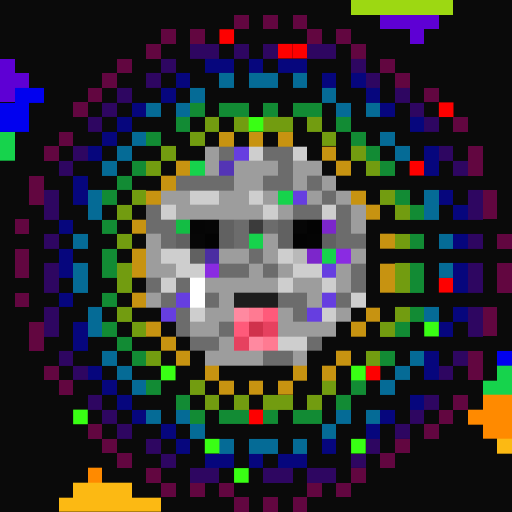
t = 0.00 s
t = 0.11 s: frame unchanged from t = 0.00 s, image omitted
t = 0.34 s: frame unchanged from t = 0.00 s, image omitted
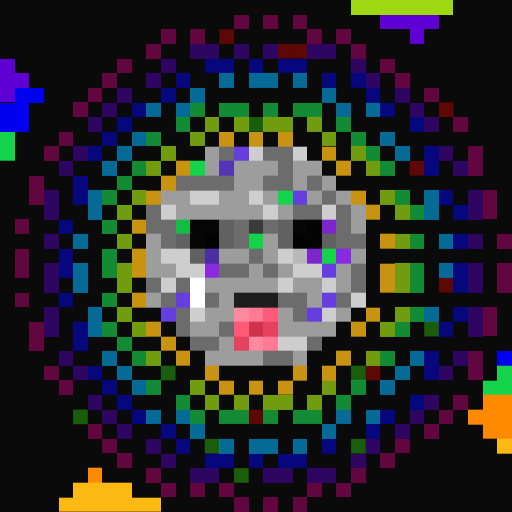
t = 0.45 s
t = 0.56 s: frame unchanged from t = 0.45 s, image omitted
t = 0.79 s: frame unchanged from t = 0.45 s, image omitted

The animated SVG that drew these frames (rendered in a browser with its animation timeline set to each time). Animation: 1 CSS @keyframes rule; one cycle of 0.90 s, repeats indefinitely.

<svg viewBox="0 0 35 35" shape-rendering="crispEdges" xmlns="http://www.w3.org/2000/svg"><style>@keyframes fl{0%,100%{opacity:1}50%{opacity:.34}}.a0{animation:fl 0.9s steps(1,end) infinite}</style><rect width="35" height="35" fill="#0a0a0a"/><path fill="#9dd812" d="M24 0h7v1H24z"/><path fill="#620640" d="M16 1h1v1H16zM18 1h1v1H18zM20 1h1v1H20zM11 2h1v1H11zM13 2h1v1H13zM21 2h1v1H21zM23 2h1v1H23zM10 3h1v1H10zM24 3h1v1H24zM8 4h1v1H8zM26 4h1v1H26zM7 5h1v1H7zM27 5h1v1H27zM6 6h1v1H6zM29 6h1v1H29zM5 7h1v1H5zM31 8h1v1H31zM4 9h1v1H4zM3 10h1v1H3zM32 10h1v1H32zM32 11h1v1H32zM2 12h1v1H2zM2 13h1v1H2zM33 13h1v1H33zM33 14h1v1H33zM1 15h1v1H1zM34 16h1v1H34zM1 17h1v1H1zM1 18h1v1H1zM34 18h1v1H34zM34 19h1v1H34zM1 20h1v1H1zM33 21h1v1H33zM2 22h1v1H2zM33 22h1v1H33zM2 23h1v1H2zM32 24h1v1H32zM3 25h1v1H3zM32 25h1v1H32zM4 26h1v1H4zM31 27h1v1H31zM30 28h1v1H30zM6 29h1v1H6zM29 29h1v1H29zM7 30h1v1H7zM27 30h1v1H27zM8 31h1v1H8zM26 31h1v1H26zM10 32h1v1H10zM24 32h1v1H24zM11 33h1v1H11zM13 33h1v1H13zM15 33h1v1H15zM21 33h1v1H21zM23 33h1v1H23zM16 34h1v1H16zM18 34h1v1H18zM20 34h1v1H20z"/><path fill="#5e00d4" d="M26 1h4v1H26zM28 2h1v1H28zM0 4h1v1H0zM0 5h2v1H0zM0 6h1v1H0z"/><g fill="#fe0000"><rect x="15" y="2" width="1" height="1" class="a0"/><rect x="19" y="3" width="1" height="1" class="a0"/><rect x="20" y="3" width="1" height="1" class="a0"/><rect x="30" y="7" width="1" height="1" class="a0"/><rect x="28" y="11" width="1" height="1" class="a0"/><rect x="30" y="19" width="1" height="1" class="a0"/><rect x="25" y="25" width="1" height="1" class="a0"/><rect x="17" y="28" width="1" height="1" class="a0"/></g><path fill="#2e0661" d="M13 3h2v1H13zM16 3h1v1H16zM18 3h1v1H18zM21 3h2v1H21zM11 4h1v1H11zM24 4h1v1H24zM10 5h1v1H10zM25 5h1v1H25zM8 6h1v1H8zM27 6h1v1H27zM7 7h1v1H7zM28 7h1v1H28zM6 8h1v1H6zM29 8h1v1H29zM5 10h1v1H5zM30 10h1v1H30zM4 11h1v1H4zM31 11h1v1H31zM3 13h1v1H3zM32 13h1v1H32zM3 14h1v1H3zM32 14h1v1H32zM3 16h1v1H3zM32 16h1v1H32zM3 18h1v1H3zM32 18h1v1H32zM3 19h1v1H3zM32 19h1v1H32zM3 21h1v1H3zM32 21h1v1H32zM3 22h1v1H3zM32 22h1v1H32zM4 24h1v1H4zM31 24h1v1H31zM5 25h1v1H5zM30 25h1v1H30zM6 27h1v1H6zM29 27h1v1H29zM7 28h1v1H7zM28 28h1v1H28zM8 29h1v1H8zM27 29h1v1H27zM10 30h1v1H10zM25 30h1v1H25zM11 31h1v1H11zM24 31h1v1H24zM13 32h2v1H13zM18 32h2v1H18zM21 32h2v1H21z"/><path fill="#06067d" d="M14 4h2v1H14zM17 4h1v1H17zM19 4h2v1H19zM12 5h1v1H12zM22 5h1v1H22zM24 5h1v1H24zM11 6h1v1H11zM25 6h1v1H25zM9 7h1v1H9zM26 7h1v1H26zM8 8h1v1H8zM28 8h1v1H28zM7 9h1v1H7zM6 10h1v1H6zM29 10h1v1H29zM29 11h1v1H29zM5 12h1v1H5zM5 13h1v1H5zM30 13h1v1H30zM31 14h1v1H31zM4 15h1v1H4zM31 16h1v1H31zM4 17h1v1H4zM4 18h1v1H4zM31 18h1v1H31zM31 19h1v1H31zM4 20h1v1H4zM31 21h1v1H31zM5 22h1v1H5zM30 22h1v1H30zM5 23h1v1H5zM29 24h1v1H29zM6 25h1v1H6zM29 25h1v1H29zM7 26h1v1H7zM8 27h1v1H8zM28 27h1v1H28zM9 28h1v1H9zM26 28h1v1H26zM11 29h1v1H11zM25 29h1v1H25zM12 30h1v1H12zM22 30h1v1H22zM14 31h2v1H14zM17 31h1v1H17zM19 31h2v1H19z"/><path fill="#056b96" d="M15 5h1v1H15zM17 5h2v1H17zM20 5h1v1H20zM13 6h1v1H13zM22 6h1v1H22zM10 7h1v1H10zM12 7h1v1H12zM23 7h1v1H23zM25 7h1v1H25zM9 9h1v1H9zM26 9h1v1H26zM8 10h1v1H8zM27 10h1v1H27zM7 11h1v1H7zM6 13h1v1H6zM29 13h1v1H29zM6 14h1v1H6zM29 14h1v1H29zM5 16h1v1H5zM30 16h1v1H30zM5 18h1v1H5zM30 18h1v1H30zM5 19h1v1H5zM6 21h1v1H6zM29 21h1v1H29zM6 22h1v1H6zM7 24h1v1H7zM28 24h1v1H28zM8 25h1v1H8zM27 25h1v1H27zM9 26h1v1H9zM26 26h1v1H26zM10 28h1v1H10zM12 28h1v1H12zM23 28h1v1H23zM25 28h1v1H25zM13 29h1v1H13zM22 29h1v1H22zM15 30h1v1H15zM17 30h2v1H17zM20 30h1v1H20z"/><path fill="#0101ef" d="M1 6h2v1H1zM0 7h2v1H0zM0 8h2v1H0zM34 24h1v1H34z"/><path fill="#128b34" d="M13 7h1v1H13zM15 7h2v1H15zM18 7h1v1H18zM20 7h2v1H20zM12 8h1v1H12zM23 8h1v1H23zM10 9h1v1H10zM24 9h1v1H24zM25 10h1v1H25zM9 11h1v1H9zM26 11h1v1H26zM8 12h1v1H8zM7 13h1v1H7zM27 13h1v1H27zM28 14h1v1H28zM7 15h1v1H7zM28 16h1v1H28zM7 17h1v1H7zM7 18h1v1H7zM28 18h1v1H28zM28 19h1v1H28zM7 20h1v1H7zM28 21h1v1H28zM7 22h1v1H7zM27 22h1v1H27zM8 23h1v1H8zM9 24h1v1H9zM26 24h1v1H26zM10 26h1v1H10zM24 26h1v1H24zM12 27h1v1H12zM23 27h1v1H23zM13 28h1v1H13zM15 28h2v1H15zM18 28h1v1H18zM20 28h2v1H20z"/><path fill="#729c10" d="M14 8h1v1H14zM16 8h1v1H16zM18 8h2v1H18zM21 8h1v1H21zM13 9h1v1H13zM22 9h1v1H22zM11 10h1v1H11zM24 10h1v1H24zM10 11h1v1H10zM25 11h1v1H25zM9 13h1v1H9zM26 13h1v1H26zM8 14h1v1H8zM27 14h1v1H27zM8 16h1v1H8zM27 16h1v1H27zM8 18h1v1H8zM27 18h1v1H27zM8 19h1v1H8zM27 19h1v1H27zM8 21h1v1H8zM27 21h1v1H27zM9 22h1v1H9zM26 22h1v1H26zM10 24h1v1H10zM25 24h1v1H25zM13 26h1v1H13zM22 26h1v1H22zM14 27h1v1H14zM16 27h1v1H16zM18 27h2v1H18zM21 27h1v1H21z"/><g fill="#39ff14"><rect x="17" y="8" width="1" height="1" class="a0"/><rect x="29" y="22" width="1" height="1" class="a0"/><rect x="11" y="25" width="1" height="1" class="a0"/><rect x="24" y="25" width="1" height="1" class="a0"/><rect x="5" y="28" width="1" height="1" class="a0"/><rect x="14" y="30" width="1" height="1" class="a0"/><rect x="24" y="30" width="1" height="1" class="a0"/><rect x="16" y="32" width="1" height="1" class="a0"/></g><path fill="#16d34c" d="M0 9h1v1H0zM0 10h1v1H0zM13 11h1v1H13zM19 13h1v1H19zM17 16h1v1H17zM22 17h1v1H22zM34 25h1v1H34zM33 26h2v1H33z"/><path fill="#c79311" d="M15 9h1v1H15zM17 9h1v1H17zM19 9h1v1H19zM22 10h1v1H22zM12 11h1v1H12zM23 11h1v1H23zM11 12h1v1H11zM10 13h1v1H10zM24 13h1v1H24zM25 14h1v1H25zM9 15h1v1H9zM26 16h1v1H26zM9 17h1v1H9zM9 18h1v1H9zM26 18h1v1H26zM26 19h1v1H26zM9 20h1v1H9zM25 21h1v1H25zM10 22h1v1H10zM24 22h1v1H24zM11 23h1v1H11zM12 24h1v1H12zM23 24h1v1H23zM14 25h1v1H14zM20 25h1v1H20zM22 25h1v1H22zM15 26h1v1H15zM17 26h1v1H17zM19 26h1v1H19z"/><path fill="#9d9d9d" d="M14 10h1v1H14zM14 11h1v1H14zM16 11h3v1H16zM20 11h2v1H20zM16 12h2v1H16zM20 12h1v1H20zM22 12h1v1H22zM11 13h2v1H11zM15 13h2v1H15zM18 13h1v1H18zM21 13h1v1H21zM23 13h1v1H23zM12 14h6v1H12zM19 14h1v1H19zM24 14h1v1H24zM24 15h1v1H24zM10 16h1v1H10zM18 16h1v1H18zM10 17h1v1H10zM15 17h2v1H15zM18 17h1v1H18zM24 17h1v1H24zM10 18h2v1H10zM17 18h1v1H17zM19 18h1v1H19zM23 18h1v1H23zM14 19h5v1H14zM20 19h2v1H20zM23 19h1v1H23zM10 20h1v1H10zM15 20h1v1H15zM21 20h1v1H21zM14 21h2v1H14zM19 21h1v1H19zM23 21h1v1H23zM13 22h2v1H13zM19 22h4v1H19zM15 23h1v1H15zM14 24h4v1H14zM20 24h1v1H20z"/><path fill="#6c6c6c" d="M15 10h1v1H15zM18 10h2v1H18zM19 11h1v1H19zM12 12h4v1H12zM18 12h2v1H18zM21 12h1v1H21zM22 13h1v1H22zM10 14h1v1H10zM20 14h2v1H20zM23 14h1v1H23zM10 15h2v1H10zM16 15h1v1H16zM18 15h1v1H18zM23 15h1v1H23zM11 16h1v1H11zM16 16h1v1H16zM23 16h2v1H23zM17 17h1v1H17zM15 18h2v1H15zM18 18h1v1H18zM24 18h1v1H24zM10 19h1v1H10zM12 19h1v1H12zM24 19h1v1H24zM11 20h1v1H11zM14 20h1v1H14zM19 20h2v1H19zM23 20h1v1H23zM12 21h1v1H12zM20 21h1v1H20zM12 22h1v1H12zM15 22h1v1H15zM13 23h2v1H13zM21 23h1v1H21zM18 24h2v1H18z"/><path fill="#663ee0" d="M16 10h1v1H16zM20 13h1v1H20zM22 18h1v1H22zM12 20h1v1H12zM22 20h1v1H22zM11 21h1v1H11zM21 21h1v1H21z"/><path fill="#cecece" d="M17 10h1v1H17zM20 10h1v1H20zM13 13h2v1H13zM17 13h1v1H17zM11 14h1v1H11zM18 14h1v1H18zM22 14h1v1H22zM11 17h2v1H11zM19 17h1v1H19zM12 18h2v1H12zM20 18h2v1H20zM11 19h1v1H11zM19 19h1v1H19zM22 19h1v1H22zM24 20h1v1H24zM13 21h1v1H13zM22 21h1v1H22zM19 23h2v1H19z"/><path fill="#5434b5" d="M15 11h1v1H15z"/><path fill="#13bd44" d="M12 15h1v1H12z"/><path fill="#050505" d="M13 15h1v1H13z"/><path fill="#060606" d="M14 15h1v1H14zM20 15h1v1H20zM13 16h1v1H13z"/><path fill="#616161" d="M15 15h1v1H15zM19 15h1v1H19zM12 16h1v1H12zM15 16h1v1H15zM19 16h1v1H19zM22 16h1v1H22zM13 17h1v1H13z"/><path fill="#3b3b3b" d="M17 15h1v1H17z"/><path fill="#030303" d="M21 15h1v1H21zM14 16h1v1H14zM20 16h1v1H20z"/><path fill="#7c26cb" d="M22 15h1v1H22zM21 17h1v1H21z"/><path fill="#040404" d="M21 16h1v1H21z"/><path fill="#4b2ea2" d="M14 17h1v1H14z"/><path fill="#b9b9b9" d="M20 17h1v1H20z"/><path fill="#8a2be2" d="M23 17h1v1H23zM14 18h1v1H14z"/><path fill="#ffffff" d="M13 19h1v1H13zM13 20h1v1H13z"/><path fill="#1d1d1d" d="M16 20h3v1H16z"/><path fill="#ff89a0" d="M16 21h1v1H16zM17 23h1v1H17z"/><path fill="#ff7a92" d="M17 21h1v1H17zM18 23h1v1H18z"/><path fill="#ff5a7a" d="M18 21h1v1H18zM16 22h1v1H16z"/><path fill="#d0324c" d="M17 22h1v1H17z"/><path fill="#e6415f" d="M18 22h1v1H18zM16 23h1v1H16z"/><path fill="#ff8a00" d="M33 27h2v1H33zM32 28h3v1H32zM33 29h2v1H33zM6 32h1v1H6z"/><path fill="#fcb913" d="M34 30h1v1H34zM5 33h4v1H5zM4 34h7v1H4z"/></svg>
